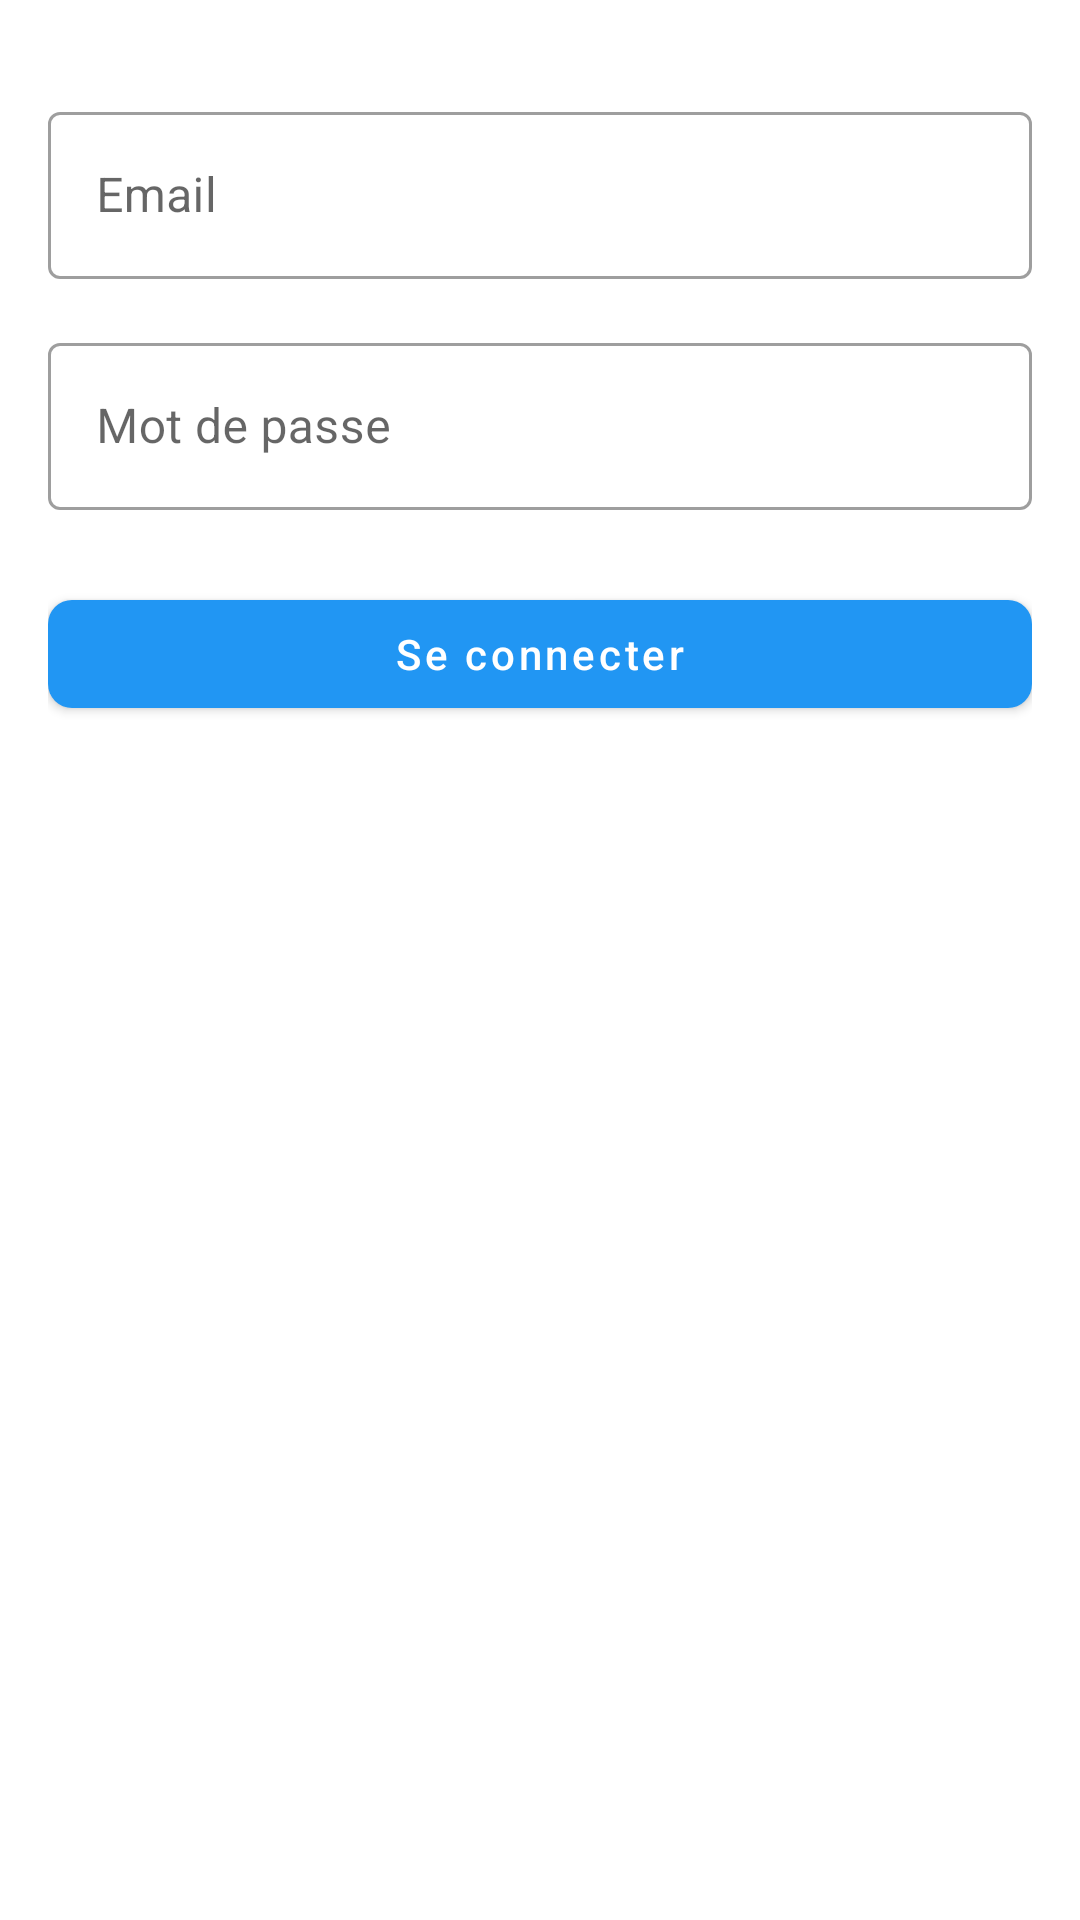

This screen was rendered from an Android layout file. Write that file and the resources it references.
<!-- AndroidManifest.xml: application theme Theme.Biblio -->
<!-- res/layout/fragment_student_login.xml -->
<?xml version="1.0" encoding="utf-8"?>
<LinearLayout xmlns:android="http://schemas.android.com/apk/res/android"
    xmlns:app="http://schemas.android.com/apk/res-auto"
    android:layout_width="match_parent"
    android:layout_height="wrap_content"
    android:orientation="vertical"
    android:padding="16dp">

    <com.google.android.material.textfield.TextInputLayout
        android:layout_width="match_parent"
        android:layout_height="wrap_content"
        android:layout_marginTop="16dp"
        android:hint="Email"
        style="@style/Widget.MaterialComponents.TextInputLayout.OutlinedBox">

        <com.google.android.material.textfield.TextInputEditText
            android:layout_width="match_parent"
            android:layout_height="wrap_content"
            android:inputType="textEmailAddress" />

    </com.google.android.material.textfield.TextInputLayout>

    <com.google.android.material.textfield.TextInputLayout
        android:layout_width="match_parent"
        android:layout_height="wrap_content"
        android:layout_marginTop="16dp"
        android:hint="Mot de passe"
        style="@style/Widget.MaterialComponents.TextInputLayout.OutlinedBox">

        <com.google.android.material.textfield.TextInputEditText
            android:layout_width="match_parent"
            android:layout_height="wrap_content"
            android:inputType="textPassword" />

    </com.google.android.material.textfield.TextInputLayout>

    <com.google.android.material.button.MaterialButton
        android:layout_width="match_parent"
        android:layout_height="wrap_content"
        android:layout_marginTop="24dp"
        android:text="Se connecter"
        android:textAllCaps="false"
        app:cornerRadius="8dp" />

</LinearLayout>
<!-- resources referenced by this layout -->
<resources>
  <style name="Theme.Biblio" parent="Theme.MaterialComponents.DayNight.NoActionBar">
          <item name="colorPrimary">@color/primary</item>
          <item name="colorPrimaryVariant">@color/primary_dark</item>
          <item name="colorOnPrimary">@color/white</item>
          <item name="colorSecondary">@color/accent</item>
          <item name="colorSecondaryVariant">@color/accent</item>
          <item name="colorOnSecondary">@color/black</item>
          <item name="android:statusBarColor">?attr/colorPrimaryVariant</item>
      </style>
  <color name="primary">#2196F3</color>
  <color name="primary_dark">#1976D2</color>
  <color name="white">#FFFFFFFF</color>
  <color name="accent">#FF4081</color>
  <color name="black">#FF000000</color>
</resources>
